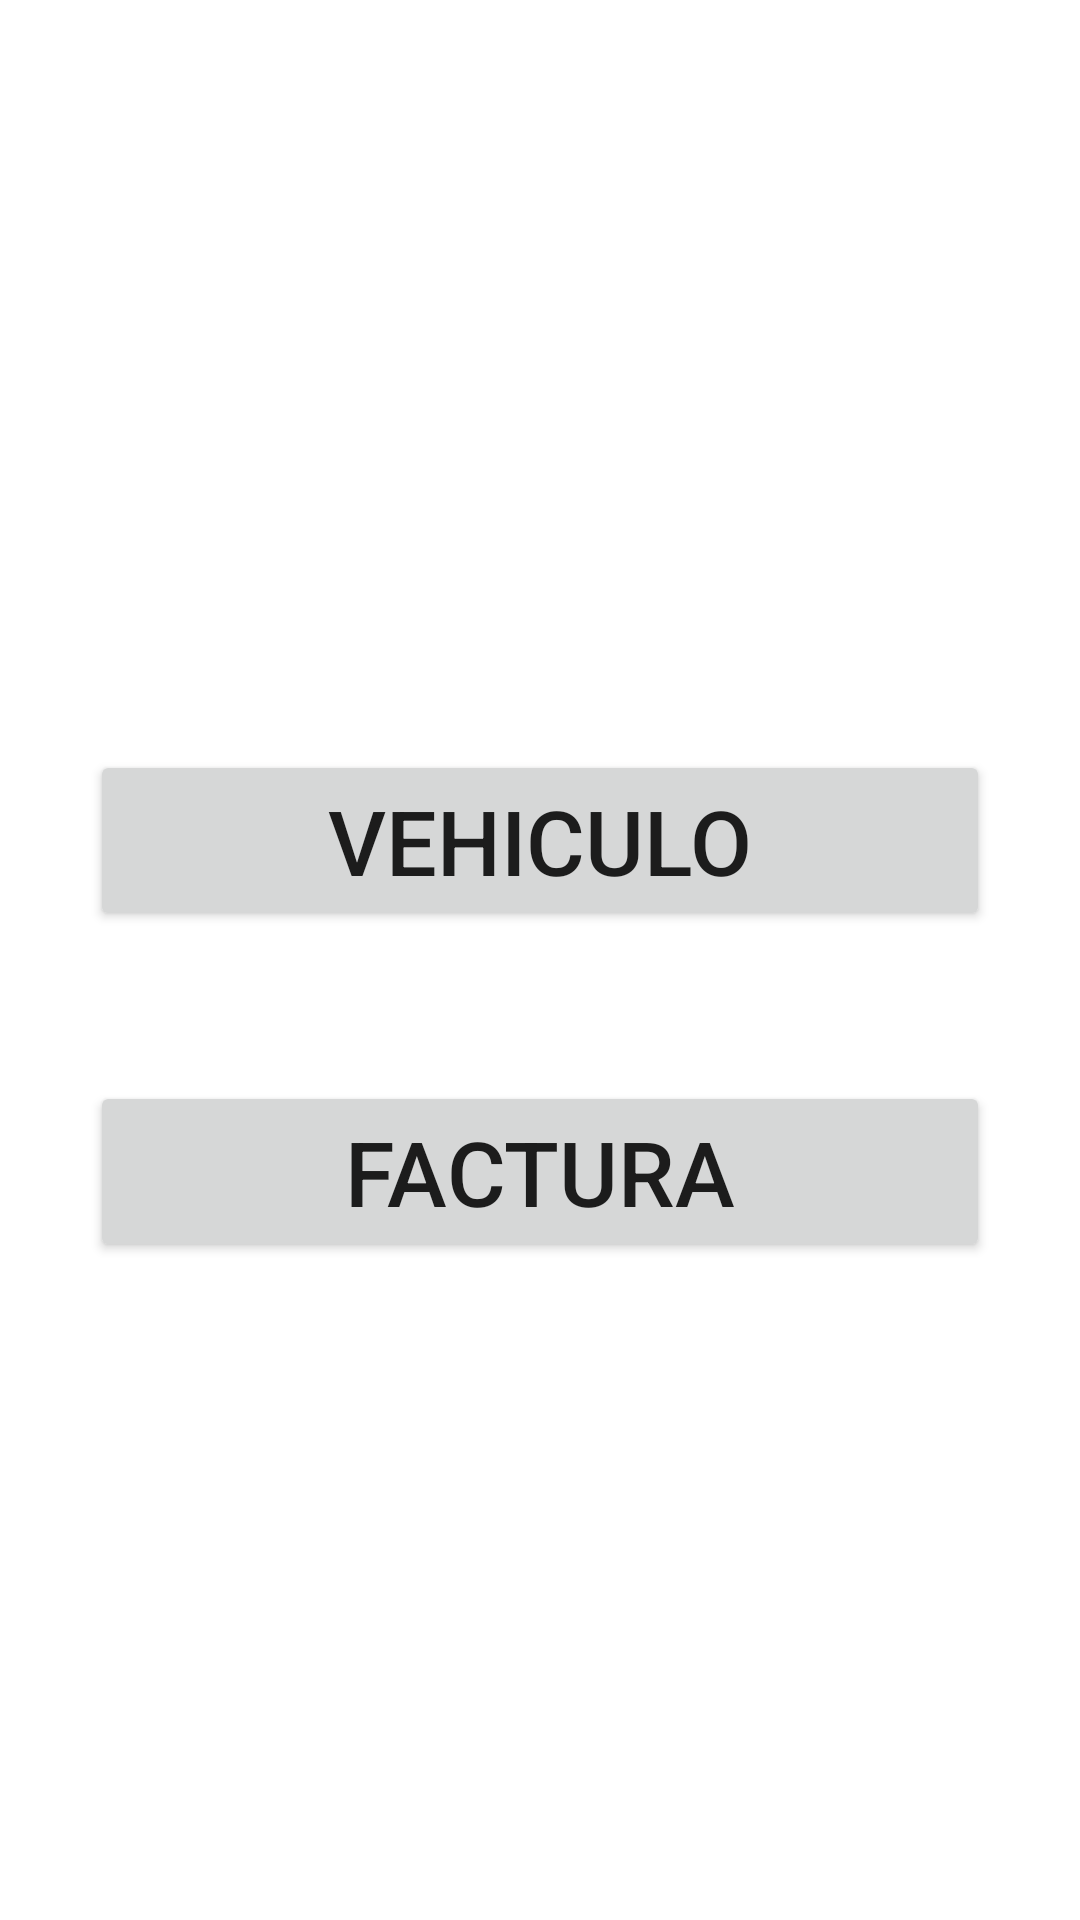

Reconstruct the res/layout file that produces this screen, plus the resources it refers to.
<!-- AndroidManifest.xml: application theme Theme.Concesionario_roxy -->
<!-- res/layout/activity_main.xml -->
<?xml version="1.0" encoding="utf-8"?>
<LinearLayout xmlns:android="http://schemas.android.com/apk/res/android"
    xmlns:app="http://schemas.android.com/apk/res-auto"
    xmlns:tools="http://schemas.android.com/tools"
    android:layout_width="match_parent"
    android:orientation="vertical"
    android:layout_height="match_parent"
    tools:context=".MainActivity">

    <Button
        android:layout_marginTop="250dp"
        android:id="@+id/btvehiculo"
        android:layout_height="wrap_content"
        android:layout_width="300dp"
        android:textSize="30dp"
        android:text="Vehiculo"
        android:layout_gravity="center_horizontal"/>

    <Button
        android:layout_marginTop="50dp"
        android:id="@+id/btfactura"
        android:layout_height="wrap_content"
        android:layout_width="300dp"
        android:textSize="30dp"
        android:text="Factura"
        android:layout_gravity="center_horizontal"/>
</LinearLayout>
<!-- resources referenced by this layout -->
<resources>
  <style name="Theme.Concesionario_roxy" parent="Theme.MaterialComponents.DayNight.DarkActionBar">
          
          <item name="colorPrimary">@color/purple_500</item>
          <item name="colorPrimaryVariant">@color/purple_700</item>
          <item name="colorOnPrimary">@color/white</item>
          
          <item name="colorSecondary">@color/teal_200</item>
          <item name="colorSecondaryVariant">@color/teal_700</item>
          <item name="colorOnSecondary">@color/black</item>
          
          <item name="android:statusBarColor" tools:targetApi="l">?attr/colorPrimaryVariant</item>
          
      </style>
  <!-- not gathered from this repository: default colours our renderer supplied (Android Studio template values) -->
  <color name="purple_500">#FF6200EE</color>
  <color name="purple_700">#FF3700B3</color>
  <color name="teal_200">#FF03DAC5</color>
  <color name="teal_700">#FF018786</color>
  <color name="black">#FF000000</color>
  <color name="white">#FFFFFFFF</color>
</resources>
